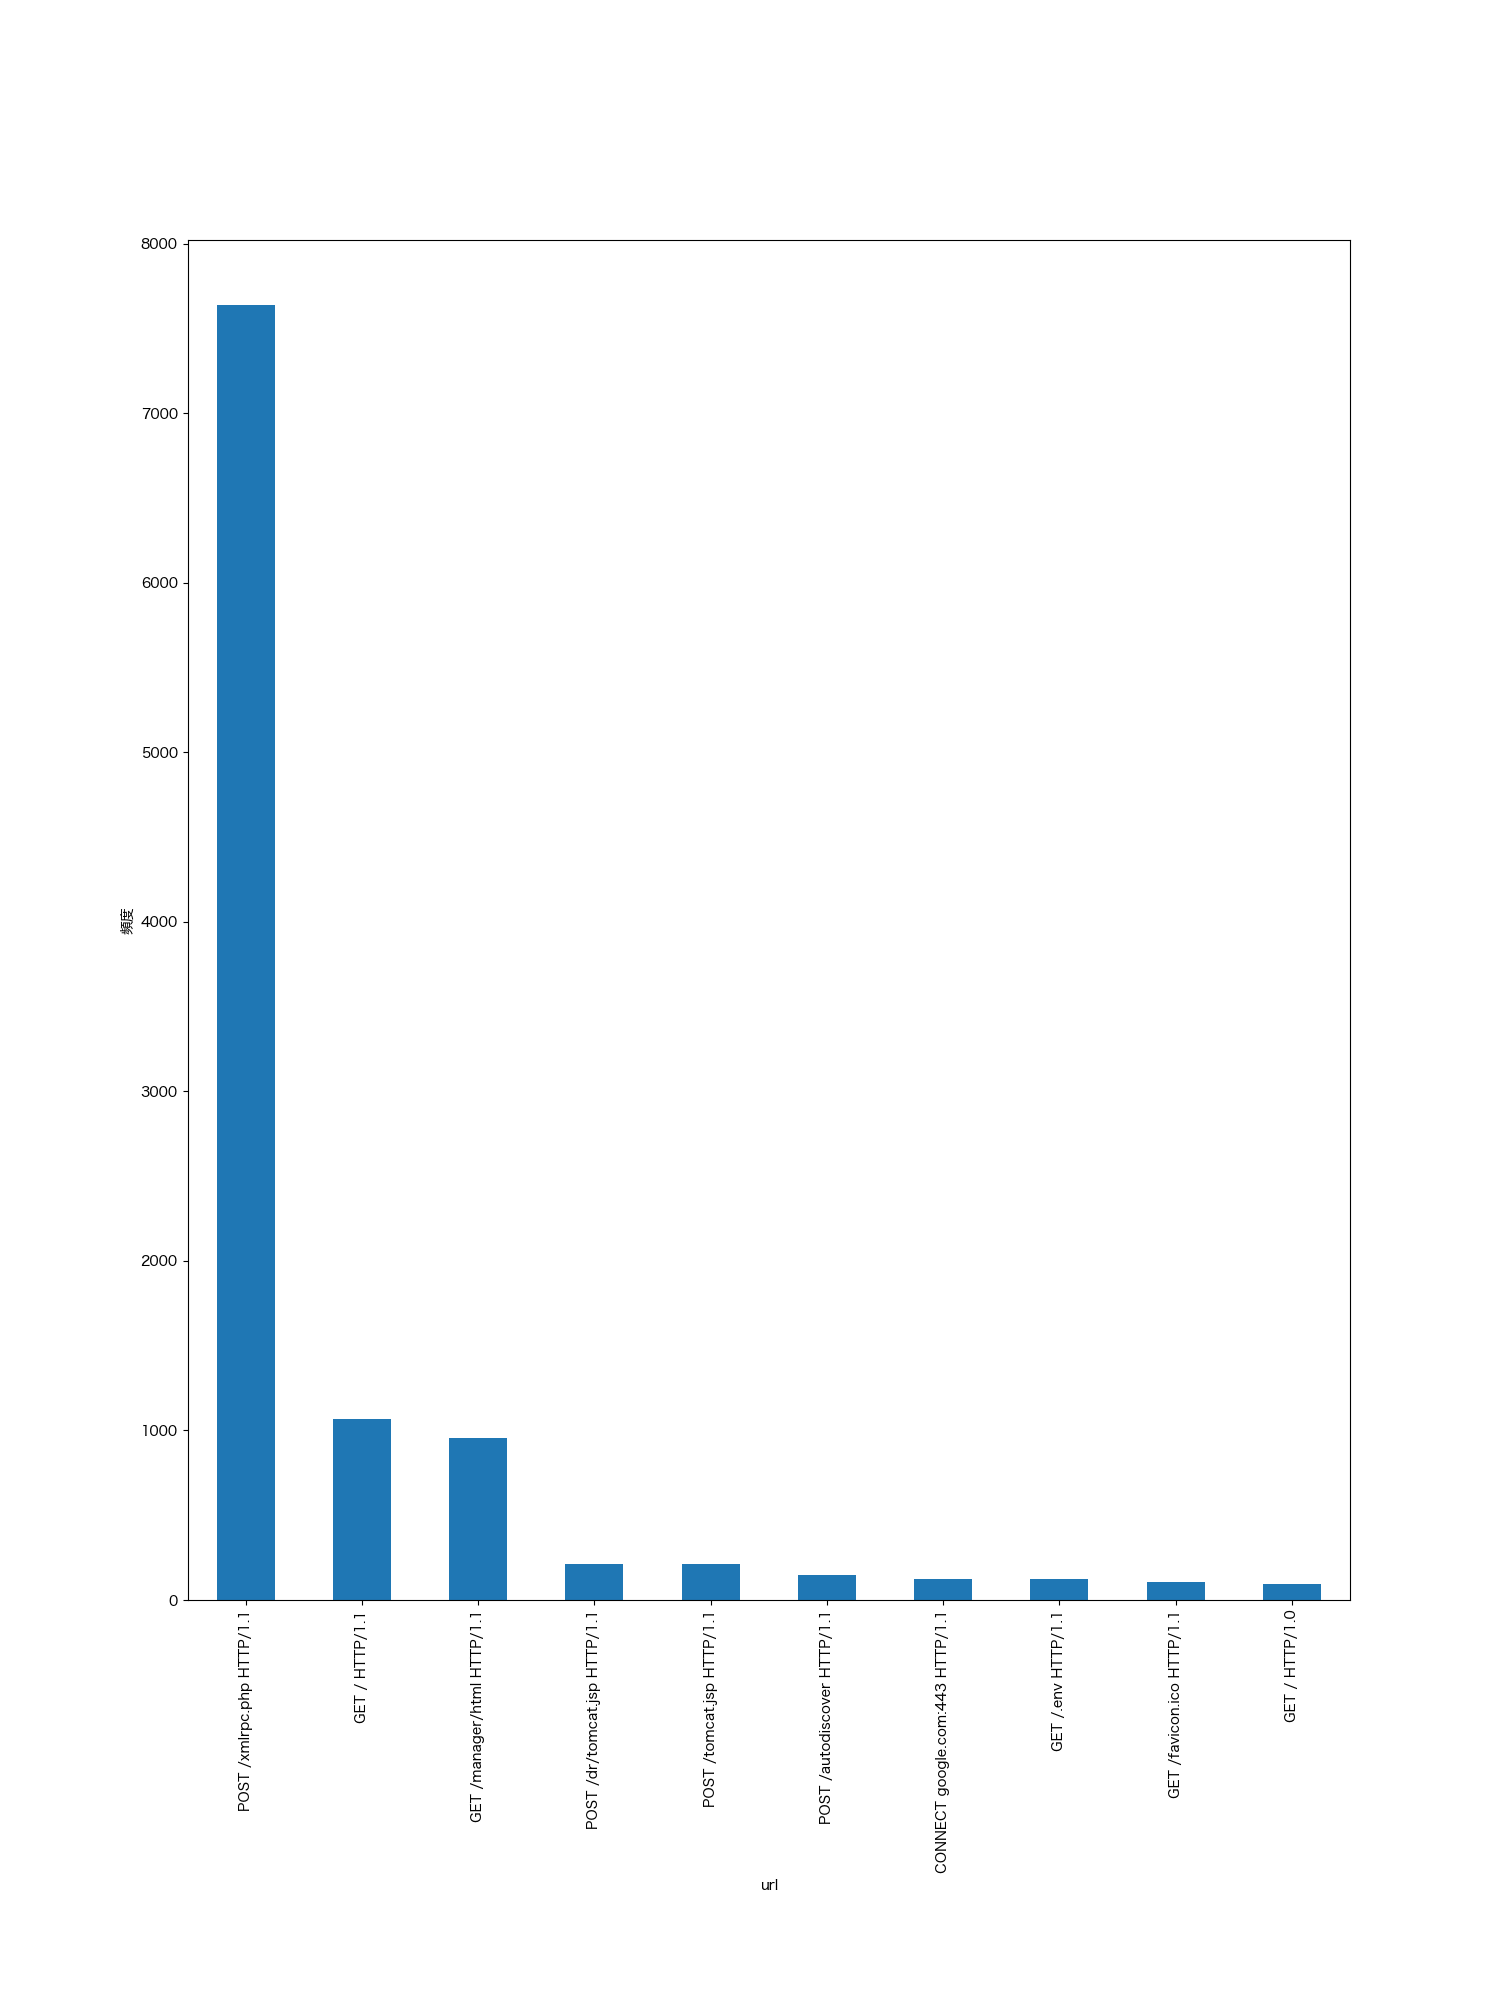

The data file committed next to this chart (first rows):
url, count
POST /xmlrpc.php HTTP/1.1, 7639
GET / HTTP/1.1, 1069
GET /manager/html HTTP/1.1, 956
POST /dr/tomcat.jsp HTTP/1.1, 210
POST /tomcat.jsp HTTP/1.1, 210
POST /autodiscover HTTP/1.1, 146
CONNECT google.com:443 HTTP/1.1, 126
GET /.env HTTP/1.1, 125
GET /favicon.ico HTTP/1.1, 108
GET / HTTP/1.0, 96
GET /tomcat.jsp HTTP/1.1, 87
POST / HTTP/1.1, 73
GET /dr/tomcat.jsp HTTP/1.1, 70
GET /cgi-bin/luci/;stok=/locale?form=cou…, 63
CONNECT www.google.com:443 HTTP/1.1, 39
GET /.git/config HTTP/1.1, 36
GET /info.php HTTP/1.1, 29
GET /bundle.js HTTP/1.1, 26
GET /1.php HTTP/1.1, 26
GET /upl.php HTTP/1.1, 25
GET /files/ HTTP/1.1, 25
GET /form.html HTTP/1.1, 25
GET /geoip/ HTTP/1.1, 25
GET /systembc/password.php HTTP/1.1, 25
GET /password.php HTTP/1.1, 25
GET /geoserver/web/ HTTP/1.1, 22
GET /cgi-bin/luci/;stok=/locale?form=cou…, 21
GET /actuator/gateway/routes HTTP/1.1, 21
GET /?XDEBUG_SESSION_START=phpstorm HTTP…, 20
GET /robots.txt HTTP/1.1, 19
GET /debug/default/view?panel=config HTT…, 14
GET /sitemap.xml HTTP/1.1, 13
POST /boaform/admin/formLogin HTTP/1.1, 12
GET /_profiler/phpinfo HTTP/1.1, 11
GET /cgi-bin/luci/;stok=/locale?form=cou…, 11
POST /GponForm/diag_Form?images/ HTTP/1.…, 10
HEAD / HTTP/1.1, 9
GET /hudson HTTP/1.1, 9
GET /actuator/health HTTP/1.1, 9
GET /druid/index.html HTTP/1.1, 9
GET /.vscode/sftp.json HTTP/1.1, 9
GET /config.json HTTP/1.1, 8
GET /cgi-bin/luci/;stok=/locale?form=cou…, 8
GET /portal/redlion HTTP/1.1, 8
GET /.DS_Store HTTP/1.1, 8
GET /cgi-bin/orospucoc.cgi?user=messageb…, 8
GET http://httpbin.org/ip HTTP/1.1, 7
GET /server-status HTTP/1.1, 6
GET /sendgrid/.env HTTP/1.1, 6
GET /cgi/conf.bin HTTP/1.1, 6
GET /mailman/listinfo/mailman HTTP/1.1, 6
GET /v2/_catalog HTTP/1.1, 6
GET /api/.env HTTP/1.1, 6
POST /core/.env HTTP/1.1, 5
GET /axis2-admin/ HTTP/1.1, 5
GET /aab8 HTTP/1.1, 5
GET /axis2/ HTTP/1.1, 5
GET /telescope/requests HTTP/1.1, 5
GET /core/.env HTTP/1.1, 5
GET /aaa9 HTTP/1.1, 5
... 2,394 more rows
